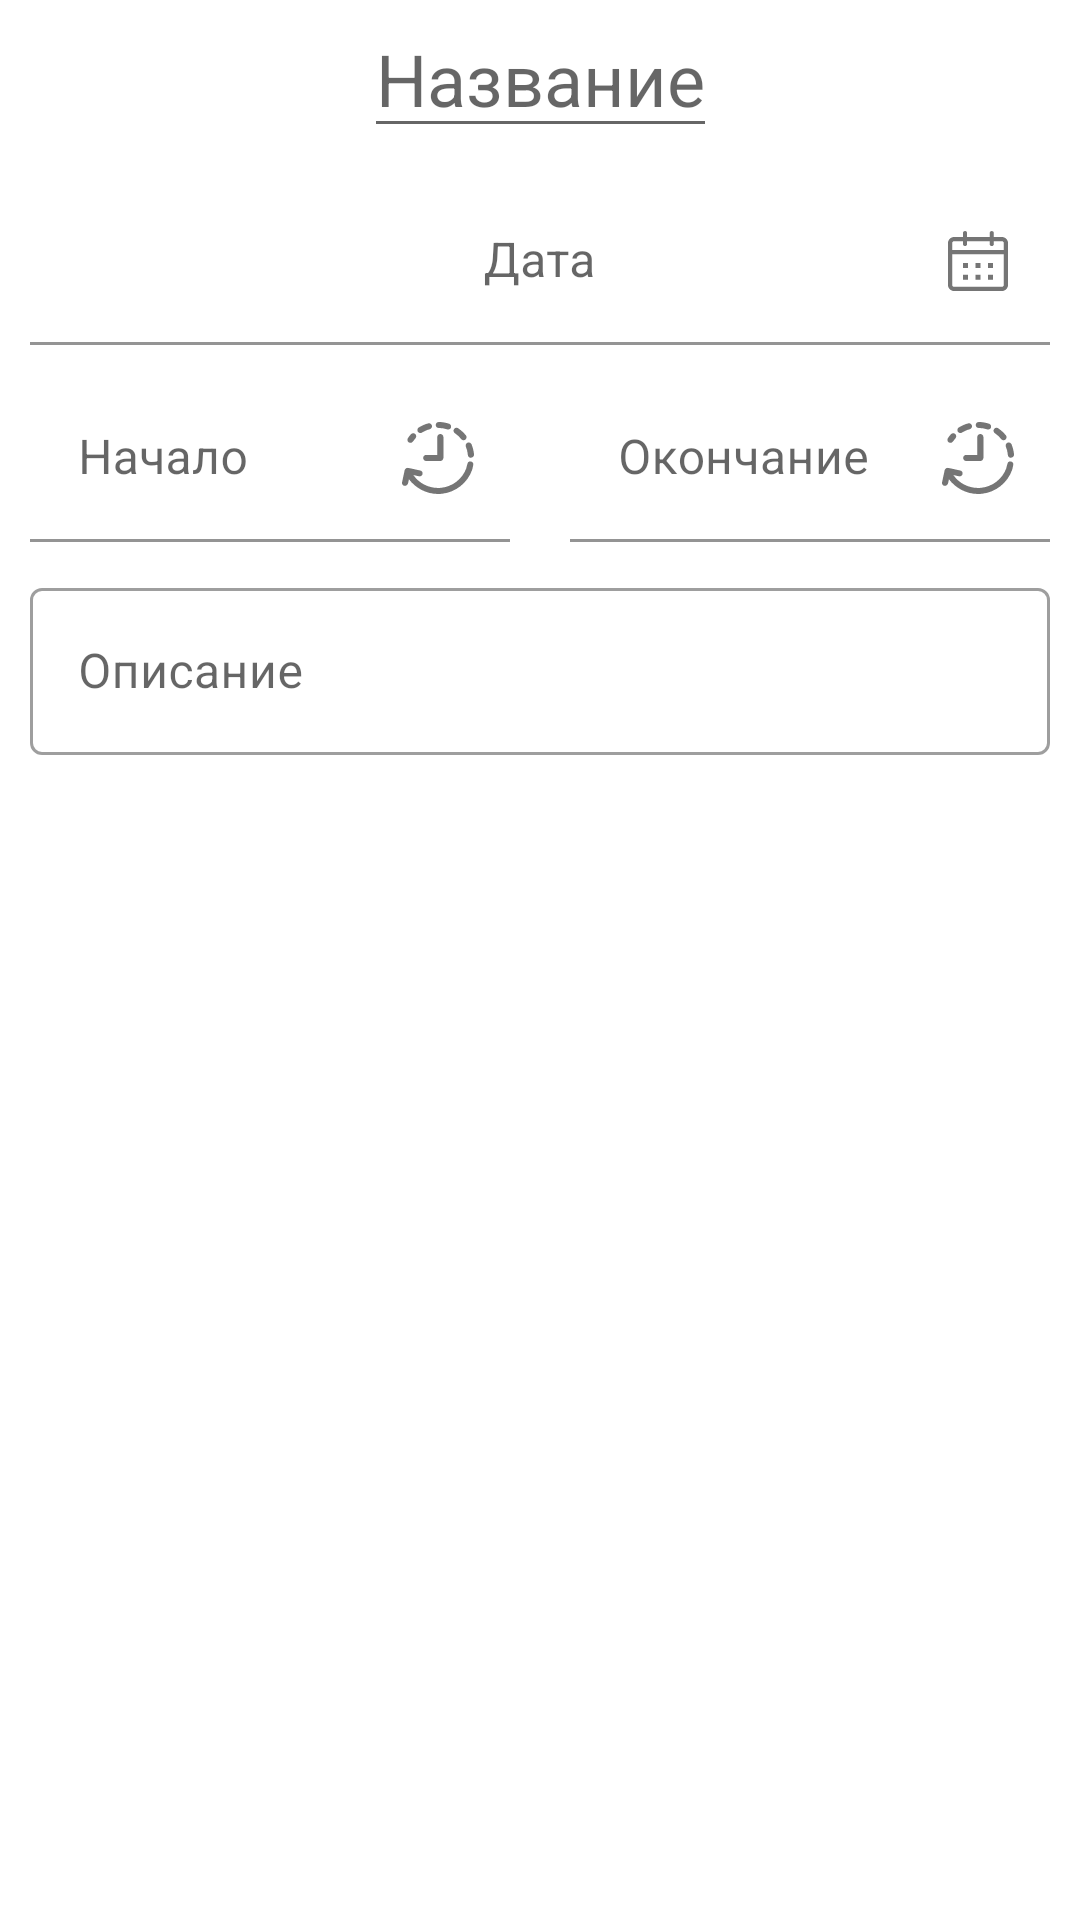

Write the Android layout XML for this screen, with the resource values it uses.
<!-- AndroidManifest.xml: application theme Theme.TaskSheduler -->
<!-- res/layout/add_task_layout.xml -->
<?xml version="1.0" encoding="utf-8"?>
<androidx.constraintlayout.widget.ConstraintLayout xmlns:android="http://schemas.android.com/apk/res/android"
    xmlns:app="http://schemas.android.com/apk/res-auto"
    android:layout_width="match_parent"
    android:layout_height="wrap_content"
    android:orientation="vertical">

    <EditText
        android:id="@+id/name_task"
        android:layout_width="wrap_content"
        android:layout_height="wrap_content"
        android:layout_gravity="center"
        android:gravity="center"
        android:hint="@string/name_task_hint"
        android:textSize="@dimen/name_task_text_size"
        app:layout_constraintEnd_toEndOf="parent"
        app:layout_constraintStart_toStartOf="parent"
        app:layout_constraintTop_toTopOf="parent" />

    <com.google.android.material.textfield.TextInputLayout
        android:id="@+id/date"
        android:layout_width="match_parent"
        android:layout_height="wrap_content"
        android:layout_margin="10dp"
        android:clickable="true"
        android:hint="@string/date_hint"
        app:boxBackgroundColor="@color/white"
        app:endIconCheckable="true"
        app:endIconDrawable="@drawable/ic_date"
        app:endIconMode="custom"
        app:layout_constraintStart_toStartOf="parent"
        app:layout_constraintTop_toBottomOf="@+id/name_task">

        <com.google.android.material.textfield.TextInputEditText
            android:id="@+id/date_field"
            android:layout_width="match_parent"
            android:layout_height="wrap_content"
            android:focusable="false"
            android:gravity="center" />
    </com.google.android.material.textfield.TextInputLayout>

    <com.google.android.material.textfield.TextInputLayout
        android:id="@+id/start_time"
        android:layout_width="0dp"
        android:layout_height="wrap_content"
        android:layout_margin="10dp"
        android:clickable="true"
        android:hint="@string/start_time_hint"
        app:boxBackgroundColor="@color/white"
        app:endIconCheckable="true"
        app:endIconDrawable="@drawable/ic_time"
        app:endIconMode="custom"
        app:layout_constraintEnd_toStartOf="@id/end_time"
        app:layout_constraintStart_toStartOf="parent"
        app:layout_constraintTop_toBottomOf="@+id/date">

        <com.google.android.material.textfield.TextInputEditText
            android:id="@+id/start_time_field"
            android:layout_width="match_parent"
            android:layout_height="wrap_content"
            android:focusable="false"
            android:inputType="time" />
    </com.google.android.material.textfield.TextInputLayout>

    <com.google.android.material.textfield.TextInputLayout
        android:id="@+id/end_time"
        android:layout_width="0dp"
        android:layout_height="wrap_content"
        android:layout_margin="10dp"
        android:clickable="true"
        android:hint="@string/end_time_hint"
        app:boxBackgroundColor="@color/white"
        app:endIconCheckable="true"
        app:endIconDrawable="@drawable/ic_time"
        app:endIconMode="custom"
        app:layout_constraintEnd_toEndOf="parent"
        app:layout_constraintStart_toEndOf="@id/start_time"
        app:layout_constraintTop_toBottomOf="@+id/date">

        <com.google.android.material.textfield.TextInputEditText
            android:id="@+id/end_time_field"
            android:layout_width="match_parent"
            android:layout_height="wrap_content"
            android:focusable="false"
            android:inputType="time" />
    </com.google.android.material.textfield.TextInputLayout>

    <com.google.android.material.textfield.TextInputLayout
        android:id="@+id/description"
        style="@style/Widget.MaterialComponents.TextInputLayout.OutlinedBox"
        android:layout_width="match_parent"
        android:layout_height="wrap_content"
        android:layout_margin="10dp"
        android:hint="@string/description_field_hint"
        app:boxBackgroundColor="@color/white"
        app:layout_constraintTop_toBottomOf="@id/end_time">

        <com.google.android.material.textfield.TextInputEditText
            android:id="@+id/description_field"
            android:layout_width="match_parent"
            android:layout_height="wrap_content"
            android:inputType="textImeMultiLine" />
    </com.google.android.material.textfield.TextInputLayout>
</androidx.constraintlayout.widget.ConstraintLayout>
<!-- resources referenced by this layout -->
<resources>
  <color name="white">#FFFFFFFF</color>
  <dimen name="name_task_text_size">24sp</dimen>
  <!-- drawable ic_date (drawable) -->
  <vector xmlns:android="http://schemas.android.com/apk/res/android"
      android:width="20dp"
      android:height="20dp"
      android:viewportWidth="20"
      android:viewportHeight="20">
    <path
        android:pathData="M5.673,0C6.06,0 6.373,0.313 6.373,0.7L6.373,2.009L13.89,2.009L13.89,0.708C13.89,0.322 14.204,0.008 14.59,0.008C14.977,0.008 15.29,0.322 15.29,0.708L15.29,2.009L18,2.009C19.105,2.009 20,2.904 20,4.008L20,18.001C20,19.105 19.105,20 18,20L2,20C0.895,20 0,19.105 0,18.001L0,4.008C0,2.904 0.895,2.009 2,2.009L4.973,2.009L4.973,0.7C4.973,0.313 5.287,0 5.673,0ZM1.4,7.742L1.4,18.001C1.4,18.332 1.669,18.601 2,18.601L18,18.601C18.331,18.601 18.6,18.332 18.6,18.001L18.6,7.756L1.4,7.742ZM6.667,14.619L6.667,16.285L5,16.285L5,14.619L6.667,14.619ZM10.833,14.619L10.833,16.285L9.167,16.285L9.167,14.619L10.833,14.619ZM15,14.619L15,16.285L13.333,16.285L13.333,14.619L15,14.619ZM6.667,10.642L6.667,12.308L5,12.308L5,10.642L6.667,10.642ZM10.833,10.642L10.833,12.308L9.167,12.308L9.167,10.642L10.833,10.642ZM15,10.642L15,12.308L13.333,12.308L13.333,10.642L15,10.642ZM4.973,3.408L2,3.408C1.669,3.408 1.4,3.677 1.4,4.008L1.4,6.343L18.6,6.357L18.6,4.008C18.6,3.677 18.331,3.408 18,3.408L15.29,3.408L15.29,4.337C15.29,4.723 14.977,5.037 14.59,5.037C14.204,5.037 13.89,4.723 13.89,4.337L13.89,3.408L6.373,3.408L6.373,4.328C6.373,4.715 6.06,5.028 5.673,5.028C5.287,5.028 4.973,4.715 4.973,4.328L4.973,3.408Z"
        android:fillColor="#454242"/>
  </vector>
  <!-- drawable ic_time: vector/xml drawable (drawable, 2359 chars, omitted) -->
  <string name="date_hint">Дата</string>
  <string name="description_field_hint">Описание</string>
  <string name="end_time_hint">Окончание</string>
  <string name="name_task_hint">Название</string>
  <string name="start_time_hint">Начало</string>
  <style name="Theme.TaskSheduler" parent="Theme.MaterialComponents.DayNight.NoActionBar">
          
          <item name="colorPrimary">@color/purple_500</item>
          <item name="colorPrimaryVariant">@color/purple_700</item>
          <item name="colorOnPrimary">@color/white</item>
          
          <item name="colorSecondary">@color/blue_cream</item>
          <item name="colorSecondaryVariant">@color/blue_dark</item>
          <item name="colorOnSecondary">@color/black</item>
          
          <item name="android:statusBarColor">?attr/colorPrimaryVariant</item>
          
      </style>
  <color name="purple_500">#FF6200EE</color>
  <color name="purple_700">#FF3700B3</color>
  <color name="blue_cream">#2196F3</color>
  <color name="blue_dark">#06528E</color>
  <color name="black">#FF000000</color>
</resources>
